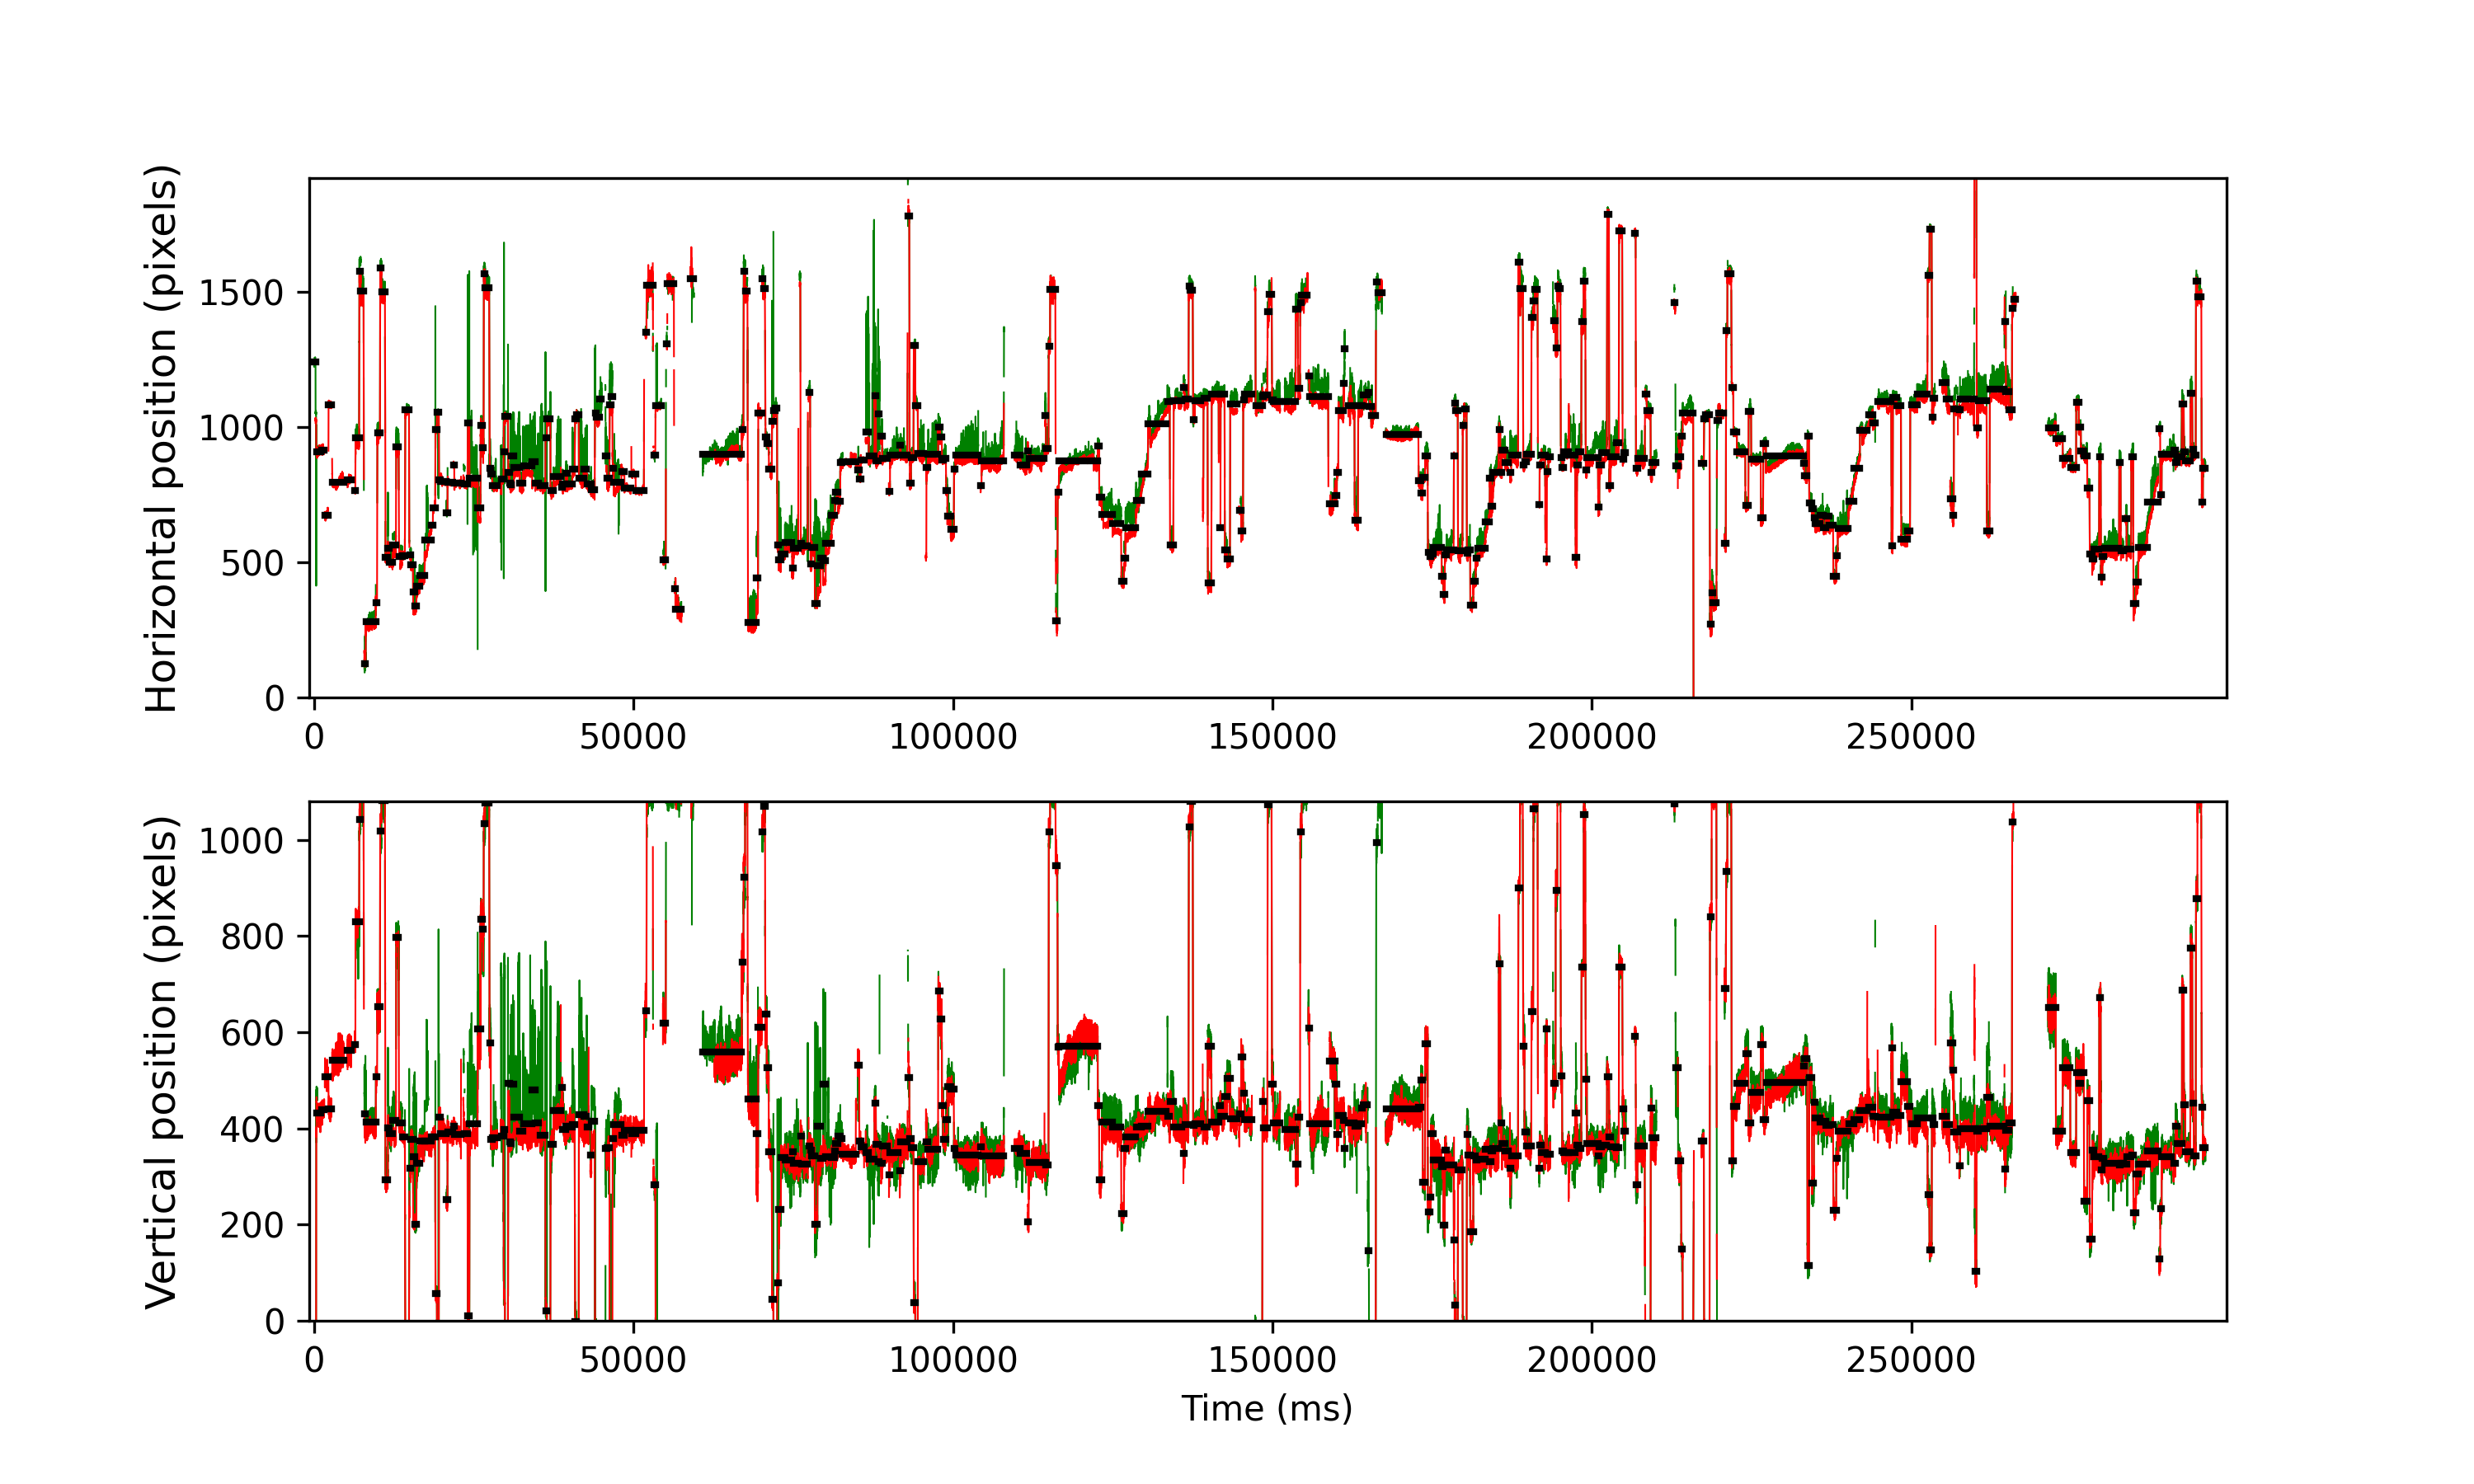

The data file committed next to this chart (first rows):
cutoff, start, end, startT, endT, dur, xpos, ypos, flankdataloss, fracinterped, RMSxy, BCEA, fixRangeX, fixRangeY, participant
1.06, 188, 243, 11.3, 235.3, 224.0, 1240, -90.0, 1.0, 0.1071, 0.4093, 0.3012, 0.8181, 1.777, 129_leap_voe_gaze
1.06, 247, 267, 247.3, 331.3, 84.0, 1039, -68.5, 0.0, 0.0, 0.12, 0.06546, 0.2454, 0.4792, 129_leap_voe_gaze
1.06, 277, 442, 367.3, 1031, 663.9, 909.0, 432.0, 1.0, 0.0, 0.4601, 0.4618, 1.005, 1.928, 129_leap_voe_gaze
1.06, 471, 584, 1143, 1599, 456.0, 914.0, 438.5, 1.0, 0.0, 0.4204, 0.2979, 0.935, 1.262, 129_leap_voe_gaze
1.06, 609, 728, 1695, 2175, 480, 672.5, 507.0, 1.0, 0.0, 0.5364, 0.6657, 1.122, 1.613, 129_leap_voe_gaze
1.06, 756, 871, 2283, 2747, 463.9, 1083, 441.0, 0.0, 0.0, 0.3894, 0.2851, 0.9116, 1.239, 129_leap_voe_gaze
1.06, 897, 1339, 2847, 4619, 1772, 795.0, 542.0, 1.0, 0.0, 0.5736, 0.8677, 1.59, 2.314, 129_leap_voe_gaze
1.06, 1500, 1639, 5259, 5819, 560.0, 806.0, 563.0, 1.0, 0.0, 0.6302, 0.6292, 1.052, 1.613, 129_leap_voe_gaze
1.06, 1791, 1804, 6423, 6479, 56.0, 766.0, 574.0, 1.0, 0.0, 0.6585, 0.4072, 0.5143, 1.052, 129_leap_voe_gaze
1.06, 1816, 1952, 6523, 7071, 548.0, 958.5, 830.5, 0.0, 0.0, 0.4334, 0.3034, 0.7714, 1.683, 129_leap_voe_gaze
1.06, 1963, 2008, 7111, 7295, 184.0, 1576, 1042, 0.0, 0.0, 0.697, 0.5558, 1.496, 1.075, 129_leap_voe_gaze
1.06, 2016, 2125, 7323, 7763, 440.0, 1504, 1094, 0.0, 0.0, 0.5037, 0.5377, 1.975, 1.251, 129_leap_voe_gaze
1.06, 2154, 2207, 7875, 8091, 216.0, 126.2, 430.8, 1.0, 0.0, 0.749, 1.202, 1.777, 2.01, 129_leap_voe_gaze
1.06, 2214, 2599, 8115, 9659, 1544, 281.0, 412.5, 0.0, 0.0, 0.2008, 0.2016, 1.438, 1.029, 129_leap_voe_gaze
1.06, 2608, 2654, 9691, 9879, 188.0, 350.0, 507.0, 0.0, 0.0, 0.3893, 0.4519, 1.239, 1.309, 129_leap_voe_gaze
1.06, 2665, 2767, 9919, 10331, 412.0, 979.5, 653.0, 0.0, 0.0, 0.4418, 0.3911, 1.064, 1.461, 129_leap_voe_gaze
1.06, 2779, 2823, 10375, 10555, 180.0, 1588, 1018, 0.0, 0.0, 0.3403, 0.2566, 0.7948, 1.064, 129_leap_voe_gaze
1.06, 2829, 2962, 10575, 11111, 536.0, 1498, 1082, 0.0, 0.0, 0.3913, 0.295, 1.11, 0.9818, 129_leap_voe_gaze
1.06, 2982, 3072, 11187, 11551, 364.0, 519.5, 293.0, 0.0, 0.0, 0.3656, 0.2971, 1.052, 1.262, 129_leap_voe_gaze
1.06, 3082, 3127, 11587, 11771, 184.0, 550.5, 400.5, 0.0, 0.0, 0.3003, 0.2548, 0.9233, 1.239, 129_leap_voe_gaze
1.06, 3131, 3266, 11783, 12327, 544.0, 500.0, 390.0, 0.0, 0.0, 0.3435, 0.3312, 1.297, 1.332, 129_leap_voe_gaze
1.06, 3274, 3391, 12355, 12827, 472.0, 565.0, 416.8, 0.0, 0.0, 0.1716, 0.1426, 0.5844, 0.7831, 129_leap_voe_gaze
1.06, 3402, 3498, 12867, 13255, 388.0, 928.0, 797.5, 0.0, 0.0, 0.4795, 0.492, 1.227, 1.519, 129_leap_voe_gaze
1.06, 3514, 3632, 13315, 13791, 476.0, 522.5, 412.0, 0.0, 0.0, 0.25, 0.3216, 1.8, 1.052, 129_leap_voe_gaze
1.06, 3638, 3741, 13811, 14227, 416.0, 523.0, 382.0, 0.0, 0.0, 0.2564, 0.1973, 0.7246, 1.099, 129_leap_voe_gaze
1.06, 3759, 3902, 14295, 14871, 576.0, 1062, -47.75, 0.0, 0.0, 0.1335, 0.1401, 1.029, 0.7363, 129_leap_voe_gaze
1.06, 3947, 3975, 15047, 15163, 116.0, 528.5, 317.5, 1.0, 0.03448, 0.2282, 0.1527, 0.713, 0.6428, 129_leap_voe_gaze
1.06, 3981, 4059, 15183, 15499, 316.0, 489.5, 376.5, 0.0, 0.0, 0.2483, 0.1641, 0.5376, 1.064, 129_leap_voe_gaze
1.06, 4070, 4128, 15539, 15775, 236.0, 390.0, 342.0, 0.0, 0.0, 0.5927, 0.4182, 1.543, 3.81, 129_leap_voe_gaze
1.06, 4137, 4180, 15807, 15983, 176.0, 337.8, 201.0, 0.0, 0.0, 0.2036, 0.1121, 0.7597, 0.5026, 129_leap_voe_gaze
1.06, 4196, 4310, 16043, 16503, 460.0, 411.0, 328.0, 0.0, 0.0, 0.2936, 0.3964, 0.8883, 1.66, 129_leap_voe_gaze
1.06, 4316, 4510, 16523, 17303, 780.0, 451.5, 374.5, 0.0, 0.0, 0.2136, 0.1799, 0.8065, 0.8649, 129_leap_voe_gaze
1.06, 4515, 4785, 17319, 18403, 1084, 583.0, 374, 0.0, 0.0, 0.5807, 4.417, 4.184, 3.763, 129_leap_voe_gaze
1.06, 4792, 4835, 18427, 18603, 176.0, 637.0, 383.0, 0.0, 0.5227, 0.3422, 0.1671, 0.4208, 0.7714, 129_leap_voe_gaze
1.06, 4841, 4928, 18623, 18975, 352.0, 701.0, 382.0, 0.0, 0.0, 0.31, 0.381, 1.216, 1.145, 129_leap_voe_gaze
1.06, 4942, 4990, 19027, 19223, 196.0, 992.0, 56.5, 0.0, 0.0, 0.1352, 0.08569, 0.6545, 0.526, 129_leap_voe_gaze
1.06, 4997, 5069, 19247, 19539, 292.0, 1054, -30.5, 0.0, 0.0, 2.472, 0.9811, 4.021, 9.9, 129_leap_voe_gaze
1.06, 5079, 5130, 19575, 19783, 208.0, 804.0, 424.0, 0.0, 0.0, 0.279, 0.2039, 0.6545, 1.169, 129_leap_voe_gaze
1.06, 5136, 5351, 19803, 20667, 864.0, 798.0, 390.0, 1.0, 0.1019, 0.2607, 0.4429, 1.099, 1.192, 129_leap_voe_gaze
1.06, 5370, 5409, 20739, 20899, 160.0, 683.2, 252.8, 1.0, 0.0, 0.2382, 0.1314, 0.748, 0.5143, 129_leap_voe_gaze
1.06, 5416, 5598, 20923, 21655, 732.0, 796.0, 393.0, 1.0, 0.1202, 0.279, 0.2594, 0.9584, 1.964, 129_leap_voe_gaze
1.06, 5648, 5670, 21851, 21943, 92.0, 859.0, 405.0, 0.0, 0.0, 0.3089, 0.3046, 0.4909, 1.192, 129_leap_voe_gaze
1.06, 5682, 5933, 21987, 22995, 1008, 791.0, 387.0, 0.0, 0.1825, 0.2666, 0.2622, 0.8649, 1.239, 129_leap_voe_gaze
1.06, 6028, 6044, 23371, 23439, 68.0, 816.0, 451.0, 1.0, 0.0, 0.6297, 0.4415, 0.6896, 1.519, 129_leap_voe_gaze
1.06, 6052, 6190, 23467, 24023, 556.0, 788.0, 389.0, 0.0, 0.0, 0.3482, 0.3297, 1.122, 1.671, 129_leap_voe_gaze
1.06, 6206, 6258, 24083, 24295, 212.0, 1016, 11.0, 0.0, 0.0, 1.691, 1.141, 6.452, 6.311, 129_leap_voe_gaze
1.06, 6270, 6589, 24339, 25619, 1280, 811.8, 410.5, 0.0, 0.0, 1.293, 5.925, 6.124, 4.044, 129_leap_voe_gaze
1.06, 6597, 6698, 25647, 26055, 408.0, 699.8, 606.2, 0.0, 0.0, 0.576, 0.6232, 1.928, 2.7, 129_leap_voe_gaze
1.06, 6706, 6766, 26083, 26327, 244.0, 1004, 835.5, 0.0, 0.0, 0.6443, 0.6955, 0.9116, 1.987, 129_leap_voe_gaze
1.06, 6772, 6820, 26347, 26543, 196.0, 922.5, 814.0, 0.0, 0.0, 0.7139, 0.8168, 0.9584, 2.641, 129_leap_voe_gaze
1.06, 6832, 6876, 26587, 26767, 180.0, 1568, 1034, 0.0, 0.0, 0.5045, 0.376, 1.905, 0.9818, 129_leap_voe_gaze
1.06, 6882, 7041, 26787, 27427, 640.0, 1515, 1077, 0.0, 0.0, 0.5338, 0.4209, 1.578, 1.169, 129_leap_voe_gaze
1.06, 7055, 7101, 27479, 27667, 188.0, 847.0, 578.5, 0.0, 0.0, 0.5444, 0.7234, 1.695, 1.461, 129_leap_voe_gaze
1.06, 7111, 7156, 27703, 27887, 184.0, 825.5, 377.2, 0.0, 0.0, 0.2342, 0.1164, 0.374, 0.8181, 129_leap_voe_gaze
1.06, 7162, 7353, 27907, 28675, 768.0, 783.8, 380.8, 1.0, 0.0, 0.3973, 0.3395, 1.543, 2.022, 129_leap_voe_gaze
1.06, 7504, 7517, 29275, 29331, 56.0, 787.5, 465.5, 1.0, 0.0, 2.817, 14.26, 4.301, 3.927, 129_leap_voe_gaze
1.06, 7523, 7599, 29351, 29659, 308.0, 809.0, 384.5, 0.0, 0.0, 0.284, 0.1605, 0.6545, 0.7246, 129_leap_voe_gaze
1.06, 7620, 7652, 29739, 29871, 132.0, 909.5, 397.0, 0.0, 0.0, 0.2815, 0.1141, 0.3623, 0.7363, 129_leap_voe_gaze
1.06, 7658, 7775, 29891, 30363, 472.0, 1040, -90.5, 0.0, 0.0, 0.1681, 0.08105, 0.4558, 0.7714, 129_leap_voe_gaze
1.06, 7788, 7832, 30411, 30591, 180.0, 833.0, 494.0, 0.0, 0.0, 0.4597, 0.3211, 0.6311, 1.519, 129_leap_voe_gaze
... 394 more rows
